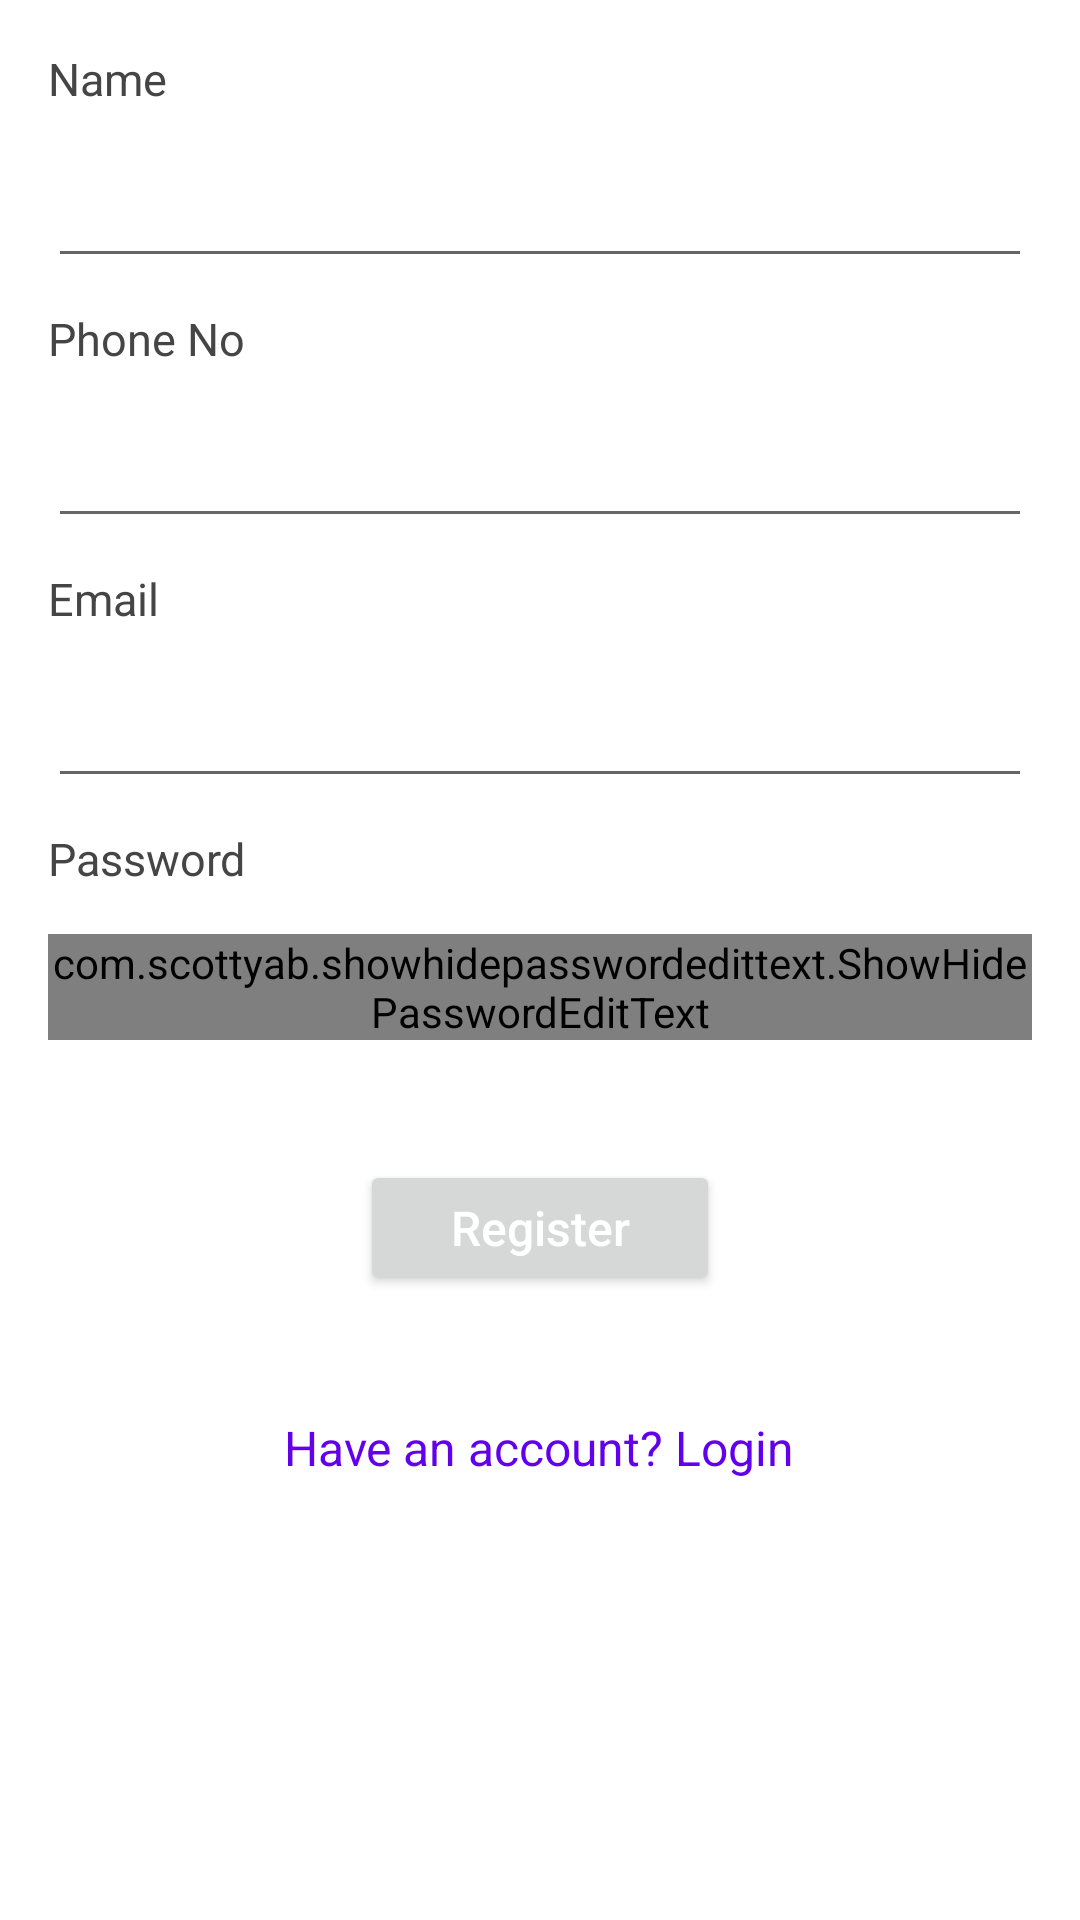

This screen was rendered from an Android layout file. Write that file and the resources it references.
<!-- AndroidManifest.xml: application theme Theme.CMContractor -->
<!-- res/layout/fragment_create_account.xml -->
<?xml version="1.0" encoding="utf-8"?>
<LinearLayout xmlns:android="http://schemas.android.com/apk/res/android"
    xmlns:app="http://schemas.android.com/apk/res-auto"
    xmlns:tools="http://schemas.android.com/tools"
    android:layout_width="match_parent"
    android:layout_height="match_parent"
    android:orientation="vertical"
    android:padding="@dimen/uniform_padding"
    tools:context=".fragments.CreateAccountFragment">

    <TextView
        android:layout_width="wrap_content"
        android:layout_height="wrap_content"
        android:layout_marginBottom="15dp"
        android:text="Name"
        android:textColor="@color/darK_gray"
        android:textSize="15dp" />

    <EditText
        android:id="@+id/txt_create_name"
        android:layout_width="match_parent"
        android:layout_height="wrap_content"
        android:layout_marginBottom="10dp"
        android:inputType="textPersonName" />

    <TextView
        android:layout_width="wrap_content"
        android:layout_height="wrap_content"
        android:layout_marginBottom="15dp"
        android:text="Phone No"
        android:textColor="@color/darK_gray"
        android:textSize="15dp" />

    <EditText
        android:id="@+id/txt_create_phone"
        android:layout_width="match_parent"
        android:layout_height="wrap_content"
        android:layout_marginBottom="10dp"
        android:inputType="textPersonName" />

    <TextView
        android:layout_width="wrap_content"
        android:layout_height="wrap_content"
        android:layout_marginBottom="15dp"
        android:text="Email"
        android:textColor="@color/darK_gray"
        android:textSize="15dp" />

    <EditText
        android:id="@+id/txt_create_email"
        android:layout_width="match_parent"
        android:layout_height="wrap_content"
        android:layout_marginBottom="10dp"
        android:inputType="textEmailAddress" />

    <TextView
        android:layout_width="wrap_content"
        android:layout_height="wrap_content"
        android:layout_marginBottom="15dp"
        android:text="Password"
        android:textColor="@color/darK_gray"
        android:textSize="15dp" />

    <com.google.android.material.textfield.TextInputLayout
        android:layout_width="match_parent"
        android:layout_height="wrap_content"
        android:layout_marginBottom="40dp">

        <com.scottyab.showhidepasswordedittext.ShowHidePasswordEditText
            android:id="@+id/txt_create_password"
            android:layout_width="match_parent"
            android:layout_height="wrap_content"
            app:drawable_hide="@drawable/ic_show_password"
            app:drawable_show="@drawable/ic_hide_password"
            app:tint_color="@color/darK_gray" />

    </com.google.android.material.textfield.TextInputLayout>

    <ProgressBar
        android:id="@+id/progressbar_create"
        android:layout_width="wrap_content"
        android:layout_height="wrap_content"
        android:layout_gravity="center"
        android:visibility="gone" />

    <Button
        android:id="@+id/btn_createaccount"
        android:layout_width="120dp"
        android:layout_height="45dp"
        android:layout_gravity="center"
        android:layout_marginBottom="30dp"
        android:text="Register"
        android:textAllCaps="false"
        android:textColor="#fff"
        android:textSize="16dp" />

    <TextView
        android:id="@+id/tv_login"
        android:layout_width="wrap_content"
        android:layout_height="wrap_content"
        android:layout_gravity="center"
        android:padding="10dp"
        android:text="Have an account? Login"
        android:textColor="@color/purple_500"
        android:textSize="16dp" />

</LinearLayout>
<!-- resources referenced by this layout -->
<resources>
  <color name="darK_gray">#454545</color>
  <color name="purple_500">#FF6200EE</color>
  <dimen name="uniform_padding">16dp</dimen>
  <style name="Theme.CMContractor" parent="Theme.MaterialComponents.Light.NoActionBar">
          
          <item name="colorPrimary">@color/purple_500</item>
          <item name="colorPrimaryVariant">@color/purple_700</item>
          <item name="colorOnPrimary">@color/white</item>
          
          <item name="colorSecondary">@color/teal_200</item>
          <item name="colorSecondaryVariant">@color/teal_700</item>
          <item name="colorOnSecondary">@color/black</item>
          
          <item name="android:statusBarColor" tools:targetApi="l">?attr/colorPrimaryVariant</item>
          
      </style>
  <color name="purple_700">#FF3700B3</color>
  <color name="white">#FFFFFFFF</color>
  <color name="teal_200">#FF03DAC5</color>
  <color name="teal_700">#FF018786</color>
  <color name="black">#FF000000</color>
</resources>
